Run: headless pygame with SDL's dummy video driver; simulated clock (each Clock.tick advances the game by its frame time, no real sleeping); random seed 0; keys injected as events and as key.get_pressed() state; no mouse input.
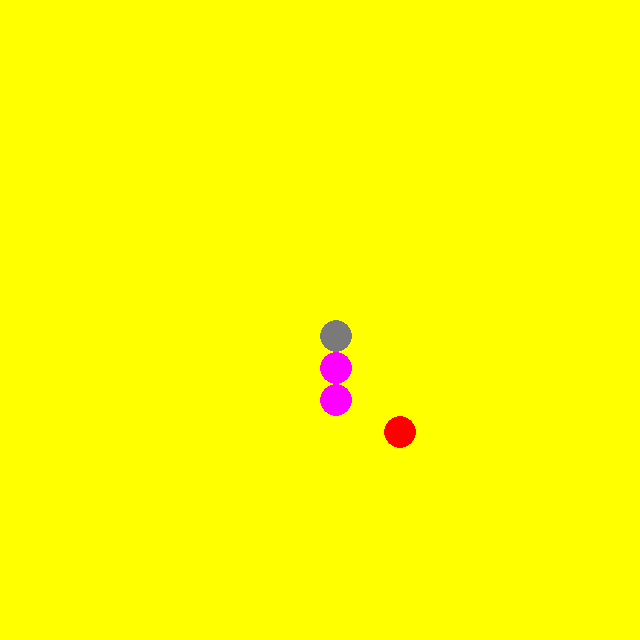
Frame 1 of 4 · flips 1–60 · no input
Frame 2 of 4 · flips 61–180 · tapped SPACE, RETURN · held RIGHT (→), D · screen unchanged from frame 1, image omitted
Frame 3 of 4 · flips 181–300 · held DOWN (↓), S · screen unchanged from frame 2, image omitted
Frame 4 of 4 · flips 301–420 · held LEFT (←), A, UP (↑), W · screen unchanged from frame 3, image omitted

The pygame program that drew these frames:

import pygame
#导入pygame库
from pygame.locals import *
#导入一些常用的函数和常量
from sys import exit
#向sys模块借一个exit函数用来退出程序
import random
#导入random模块，用来生成随机数
 
pygame.init()
#初始化pygame,为使用硬件做准备
 
screen = pygame.display.set_mode((640, 640), 0, 32)
#创建了一个窗口
pygame.display.set_caption("贪吃蛇")
#设置窗口标题

snake = [(10, 10), (10, 11), (10, 12)]
apple = (random.randint(0, 19), random.randint(0, 19))
direction = 0
#0为向上，1为向下，2为向左，3为向右
pygame.time.set_timer(pygame.USEREVENT, 400)
while True:
#游戏主循环
 
    
    for event in pygame.event.get():
        if event.type == QUIT:
            #接收到退出事件后退出程序
            exit()
        if event.type == KEYDOWN:
            if event.key == K_q:
                exit()
            elif event.key == K_UP:
                direction = 0
            elif event.key == K_DOWN:
                direction = 1
            elif event.key == K_LEFT:
                direction = 2
            elif event.key == K_RIGHT:
                direction = 3
        if event.type == pygame.USEREVENT:
            for i in range(len(snake) - 1, 0, -1):
                snake[i] = snake[i - 1]
            if direction == 0:
                snake[0] = (snake[0][0], snake[0][1] - 1)
            elif direction == 1:
                snake[0] = (snake[0][0], snake[0][1] + 1)
            elif direction == 2:
                snake[0] = (snake[0][0] - 1, snake[0][1])
            elif direction == 3:
                snake[0] = (snake[0][0] + 1, snake[0][1])

            if snake[0] == apple:
                if snake[-1][0] == snake[-2][0]:
                    snake.append((snake[-1][0], snake[-1][1] * 2 - snake[-2][1]))
                else:
                    snake.append((snake[-1][0] * 2 - snake[-2][0], snake[-1][1]))
                apple = (random.randint(0, 19), random.randint(0, 19))

    pygame.draw.rect(screen, (255, 255, 0), (0, 0, 640, 640), 0)
    #绘制背景

    for cp in snake[1:]:
        pygame.draw.circle(screen, (255, 0, 255), (cp[0] * 32 + 16, cp[1] * 32 + 16), 16, 0)
    
    pygame.draw.circle(screen, (255, 0, 0), (apple[0] * 32 + 16, apple[1] * 32 + 16), 16, 0)
    #绘制苹果
    
    pygame.draw.circle(screen, (122, 122, 122), (snake[0][0] * 32 + 16, snake[0][1] * 32 + 16), 16, 0)
    #绘制蛇头
 
    pygame.display.update()
    #视图刷新
